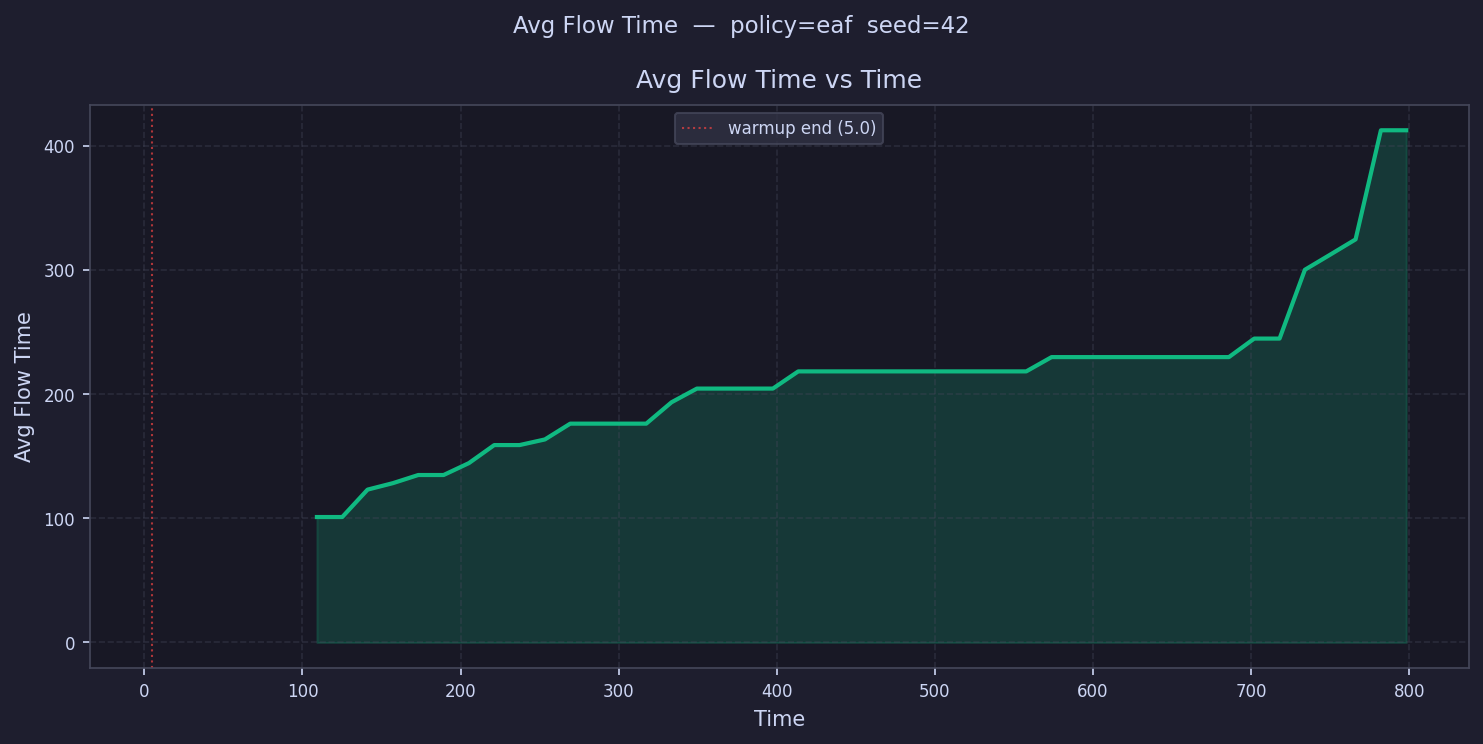

Values plotted in this chart, from the file beside it:
time, avg_flow_time
13.01, 
29.03, 
45.05, 
61.07, 
77.09, 
93.11, 
109.1, 101
125.2, 101
141.2, 123.1
157.2, 128.3
173.2, 134.8
189.2, 134.8
205.3, 144.4
221.3, 158.9
237.3, 158.9
253.3, 163.4
269.3, 176.2
285.4, 176.2
301.4, 176.2
317.4, 176.2
333.4, 193.4
349.4, 204.4
365.5, 204.4
381.5, 204.4
397.5, 204.4
413.5, 218.2
429.5, 218.2
445.6, 218.2
461.6, 218.2
477.6, 218.2
493.6, 218.2
509.6, 218.2
525.7, 218.2
541.7, 218.2
557.7, 218.2
573.7, 229.7
589.8, 229.7
605.8, 229.7
621.8, 229.7
637.8, 229.7
653.8, 229.7
669.9, 229.7
685.9, 229.7
701.9, 244.6
717.9, 244.6
733.9, 300.1
750, 312.2
766, 324.5
782, 412.3
798, 412.3
